10-way image classification set "hybrid-database" from GitHub (EnzoN7/Image-classification-Database); label vocabulary: apples, bananas, coconuts, grapes, lemons, limes, mangos, oranges, pineapples, tomatoes.

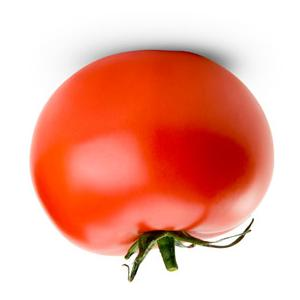
Label: tomatoes

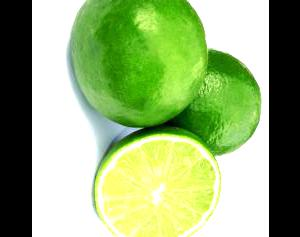
Label: limes

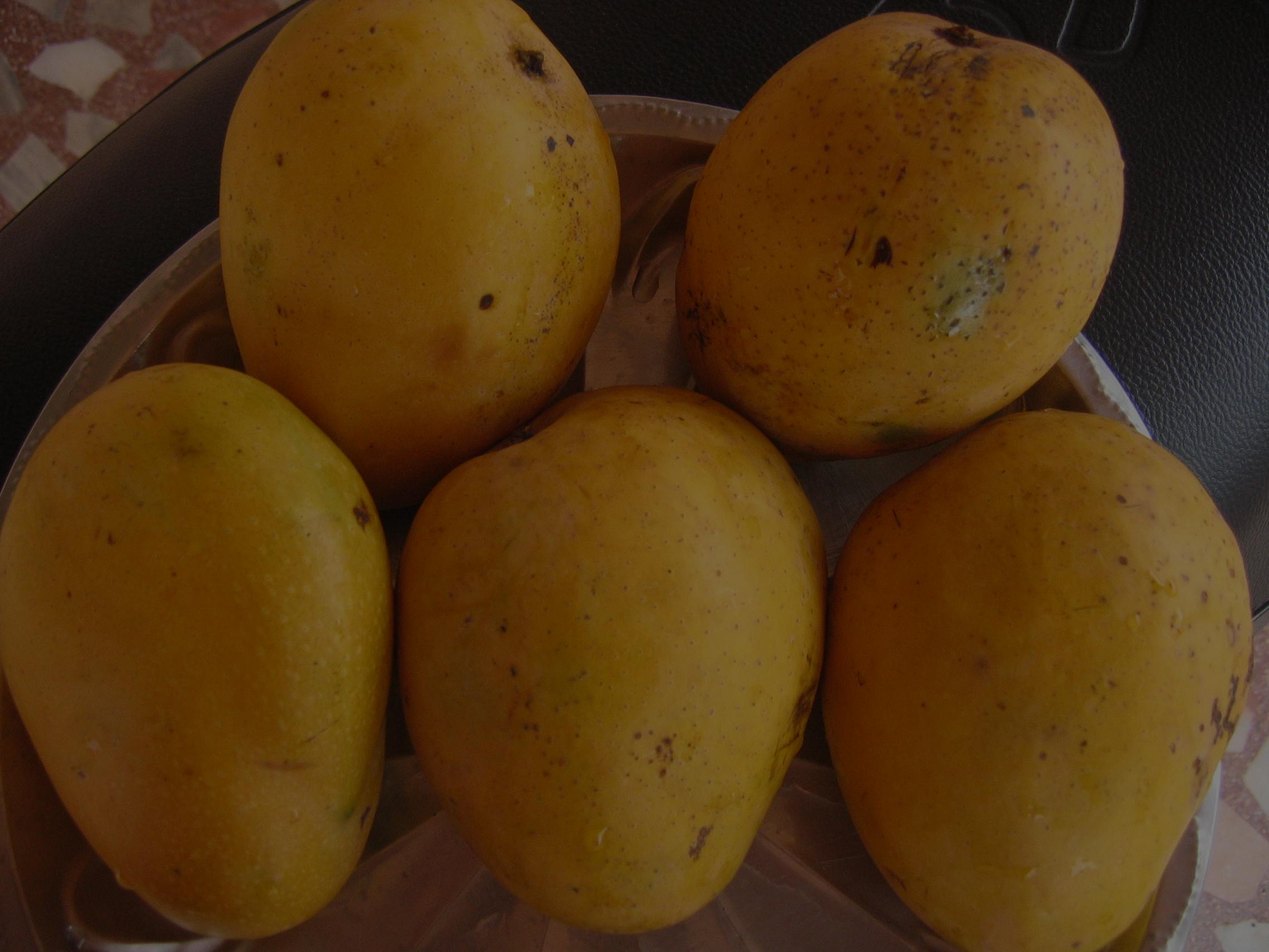
Label: mangos

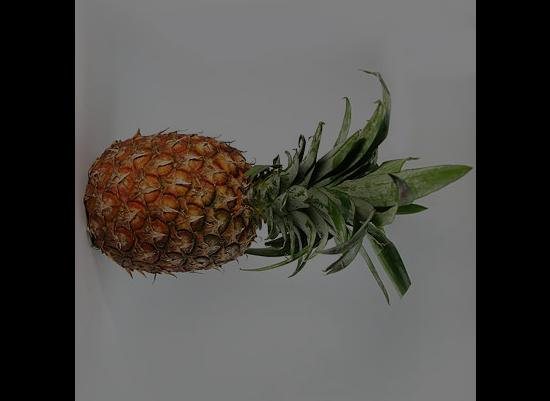
Label: pineapples

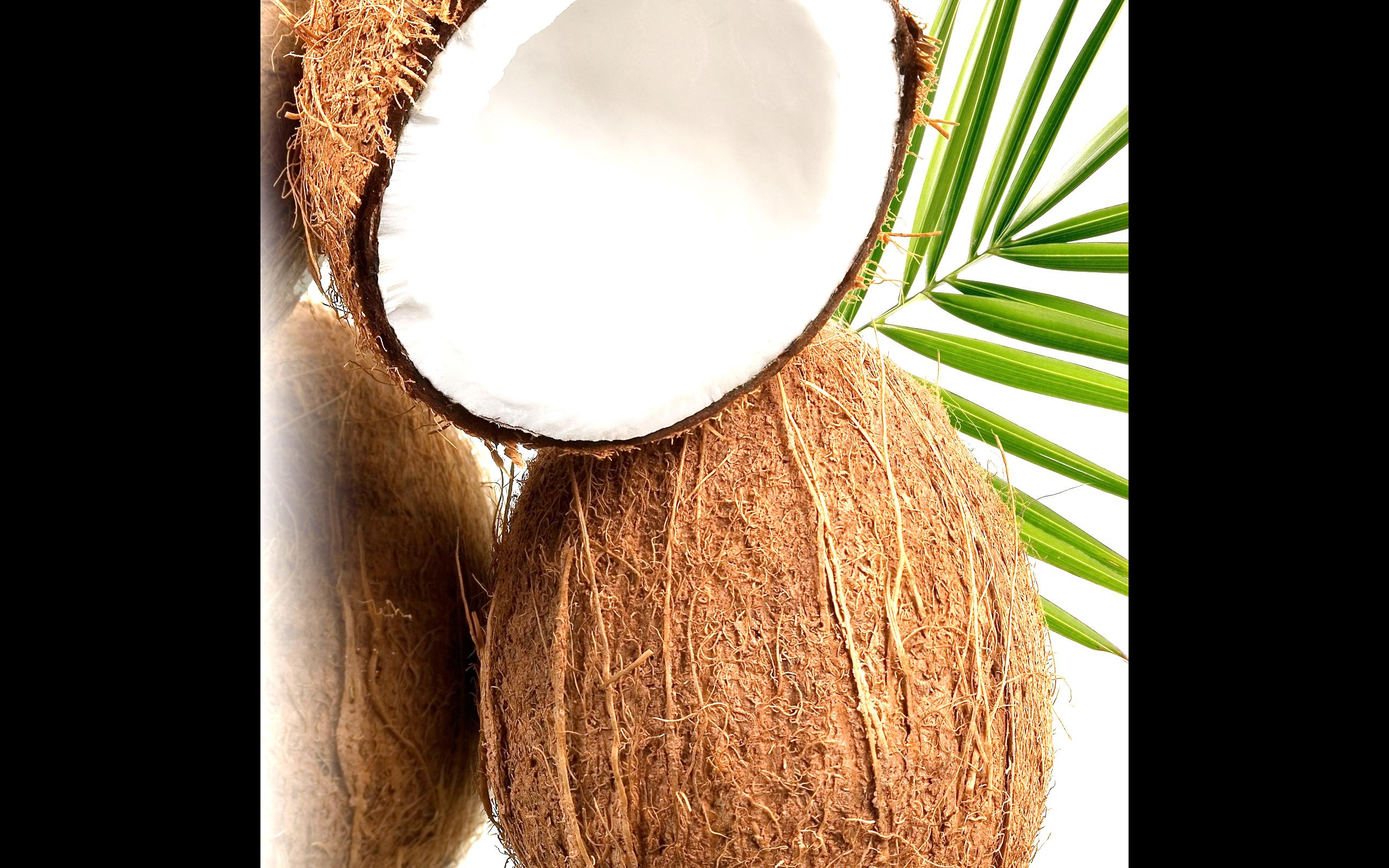
Label: coconuts

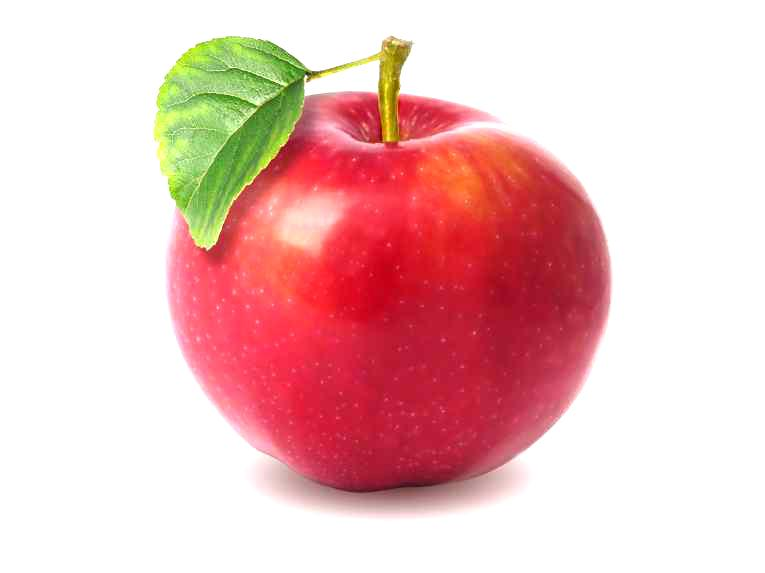
Label: apples
